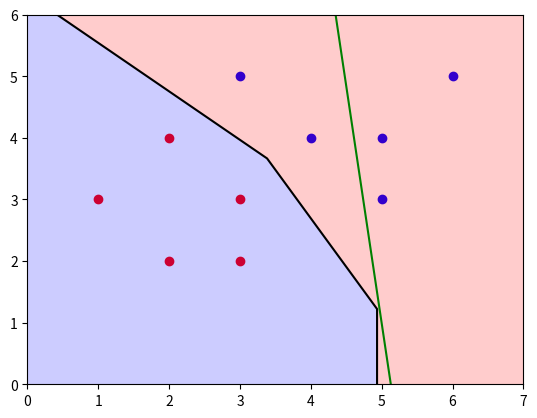

Recreate this plot in Python.
import numpy as np
from matplotlib import pyplot as plt

# Einleitung
# #########
# In einem Zwei-Klassenproblem habe wir folgende Punkte gemessen
# 
# Rot  (1,3), (2,2), (3,3), (3,2), (2,4)
# Blau (3,5), (5,3), (5,4), (6,5), (4,4)

# Aufgabe 1a
# ##########
# Definieren Sie mit NumPy ein coords_x1 und coords_x2 Array für die gegebenen Punkte
# Definieren Sie weiterhin ein class_y Array für die Klassen der gegebenen Punkte (-1 und 1)
# Verwenden Sie dann plt.plot um die roten und blauen Punkte in ihrer jeweiligen Farbe zu zeichnen. 
coords_x1 = np.array([1,2,3,3,2,3,5,5,6,4])
coords_x2 = np.array([3,2,3,2,4,5,3,4,5,4])
class_y = np.array([-1,-1,-1,-1,-1,1,1,1,1,1])
plt.scatter(coords_x1[class_y == -1], coords_x2[class_y == -1], color = "Red")
plt.scatter(coords_x1[class_y == 1], coords_x2[class_y == 1], color = "blue")



# ##########
# Aufgabe 1b
# ##########
# Schätzen Sie nun wie in der vorherigen Aufgaben ein linears Modell der Form
#
#   y = w0 + w1 * x1 + w2 * x2 (Gl. 1)
#
# indem Sie die X-Matrix aus der Vorlesung aufstellen, die Pseudoinverse bestimmen und
# dann die Modellparameter bestimmen. 
X = np.stack([np.ones_like(coords_x1), coords_x1, coords_x2**2], 1)

pseudoinv = np.linalg.pinv(X)
model_param = pseudoinv @ class_y

print(f"Pseudoinverse : {pseudoinv}")
print("Parameter : ", model_param)

# Aufgabe 1c
# ##########
# Mit dem Modell aus Aufgabe 1c (Gl. 1) ist die Grenzfläche zwischen beiden Klassen 
# durch die Gleichung
#
#   y = w0 + w1 * x1 + w2 * x2 = 0 (Gl. 2)
#
# definiert. Lösen Sie Gl. 2 nach x2 auf und zeichen Sie diese Trennebene ebenfalls ein
x1_values = np.linspace(coords_x1.min(), coords_x1.max(), 400)
x2_values = -(model_param[1] * x1_values + model_param[0]) / model_param[2]

# Daten und Trennlinie visualisieren
plt.plot(x1_values, x2_values, color='green', label='Trennlinie')

# Aufgabe 1d
# ##########
# Bringen Sie diesen Code ans Laufen indem Sie ggf. die Variablen w0, w1 und w1 an ihr Skript anpassen.
#
x1, x2 = np.meshgrid(np.linspace(-11,11,10), np.linspace(-11,11,10))
z = model_param[0] + model_param[1] * x1 + model_param[2] * x2**2
plt.contourf(x1, x2, z, levels=[-10,0,10], colors=["b","r"], alpha=.2)
plt.contour(x1, x2, z, levels=[0], colors=["k"])
plt.xlim((0,7))
plt.ylim((0,6))
plt.show()